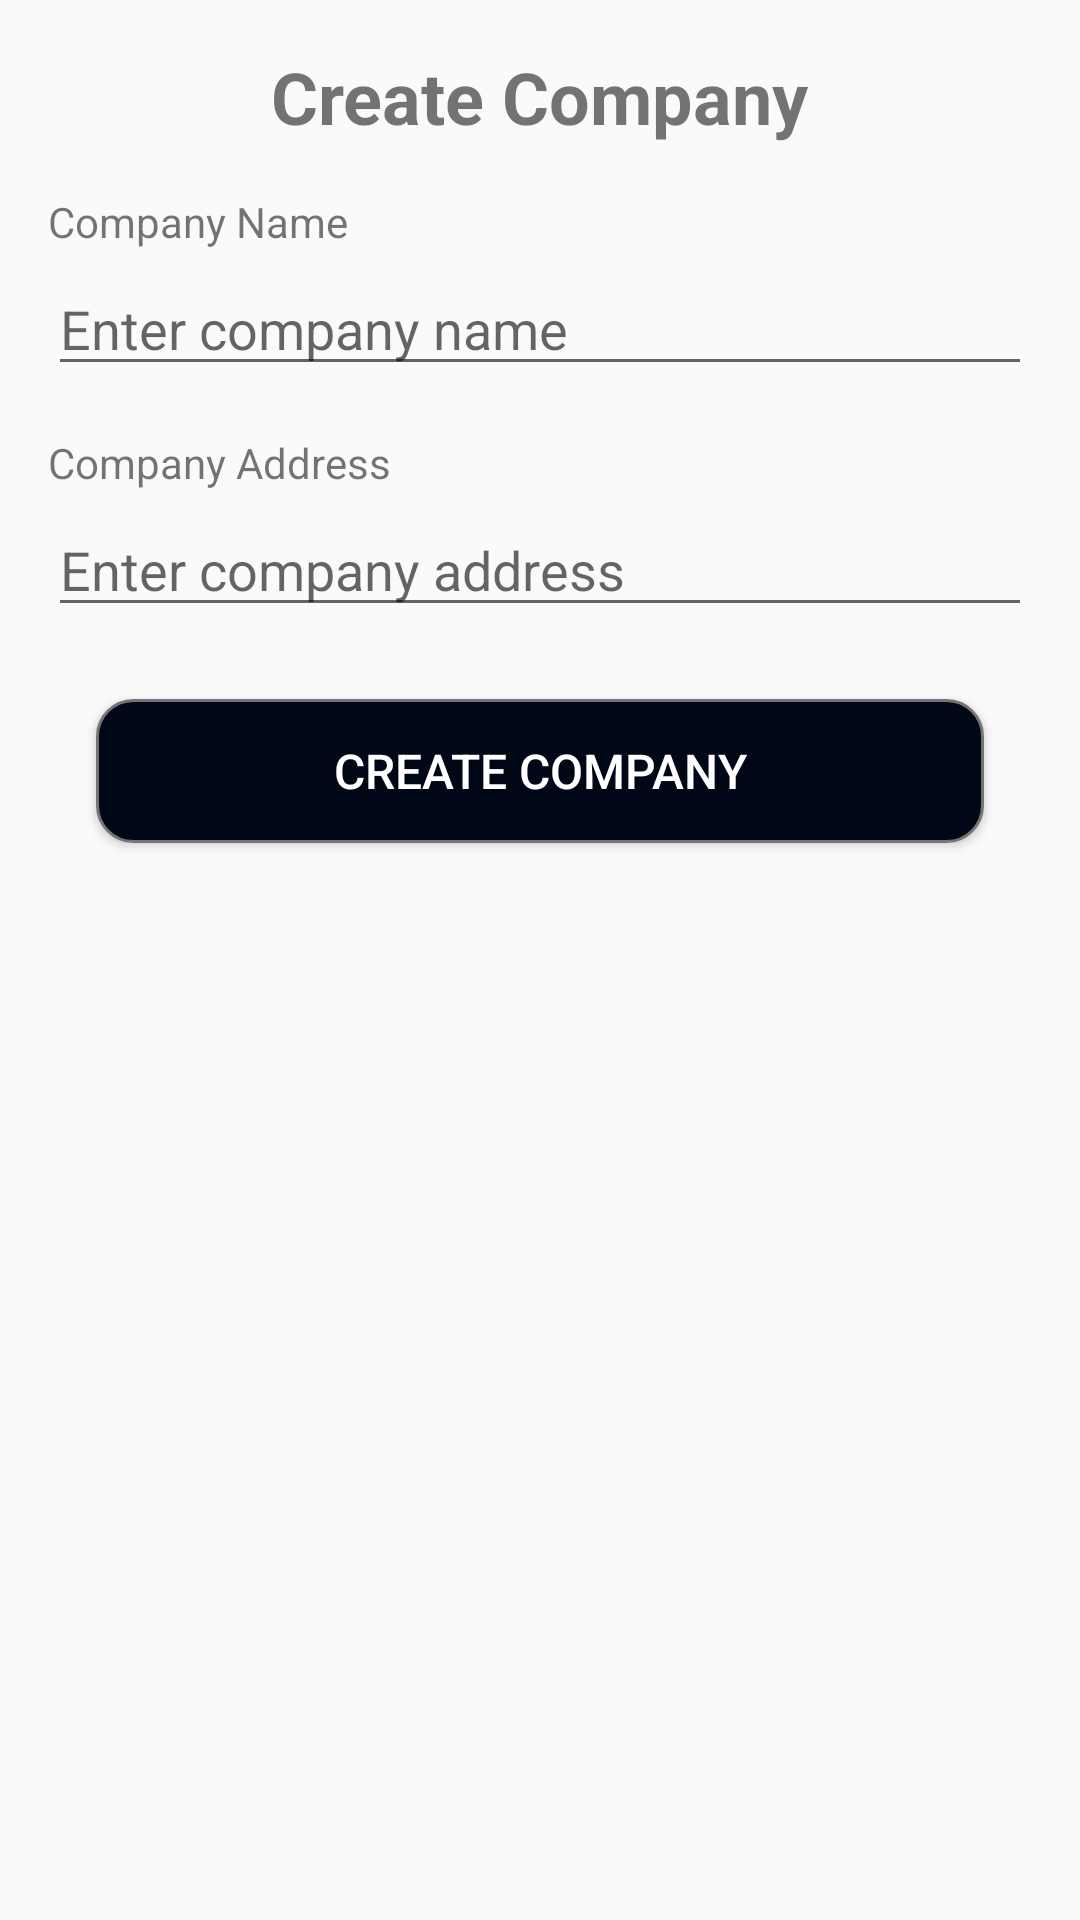

The Android layout XML behind this screen, and the referenced resources:
<!-- AndroidManifest.xml: application theme Theme.NewApp -->
<!-- res/layout/activity_create_company.xml -->
<?xml version="1.0" encoding="utf-8"?>
<androidx.constraintlayout.widget.ConstraintLayout xmlns:android="http://schemas.android.com/apk/res/android"
    xmlns:app="http://schemas.android.com/apk/res-auto"
    xmlns:tools="http://schemas.android.com/tools"
    android:layout_width="match_parent"
    android:layout_height="match_parent"
    android:padding="16dp"
    tools:context=".ui.company.CreateCompanyActivity">

    <TextView
        android:id="@+id/tvTitle"
        android:layout_width="wrap_content"
        android:layout_height="wrap_content"
        android:text="Create Company"
        android:textSize="24sp"
        android:textStyle="bold"
        app:layout_constraintTop_toTopOf="parent"
        app:layout_constraintStart_toStartOf="parent"
        app:layout_constraintEnd_toEndOf="parent"
        android:layout_marginBottom="24dp"/>

    <TextView
        android:id="@+id/tvLabelCompanyName"
        android:layout_width="wrap_content"
        android:layout_height="wrap_content"
        android:text="Company Name"
        android:labelFor="@id/etCompanyName"
        app:layout_constraintTop_toBottomOf="@id/tvTitle"
        app:layout_constraintStart_toStartOf="parent"
        android:layout_marginTop="16dp"/>

    <androidx.appcompat.widget.AppCompatEditText
        android:id="@+id/etCompanyName"
        android:layout_width="0dp"
        android:layout_height="wrap_content"
        android:hint="Enter company name"
        android:inputType="text"
        app:layout_constraintTop_toBottomOf="@id/tvLabelCompanyName"
        app:layout_constraintStart_toStartOf="parent"
        app:layout_constraintEnd_toEndOf="parent"
        android:layout_marginTop="4dp"/>

    <TextView
        android:id="@+id/tvLabelCompanyAddress"
        android:layout_width="wrap_content"
        android:layout_height="wrap_content"
        android:text="Company Address"
        android:labelFor="@id/etCompanyAddress"
        app:layout_constraintTop_toBottomOf="@id/etCompanyName"
        app:layout_constraintStart_toStartOf="parent"
        android:layout_marginTop="16dp"/>

    <androidx.appcompat.widget.AppCompatEditText
        android:id="@+id/etCompanyAddress"
        android:layout_width="0dp"
        android:layout_height="wrap_content"
        android:hint="Enter company address"
        android:inputType="text"
        app:layout_constraintTop_toBottomOf="@id/tvLabelCompanyAddress"
        app:layout_constraintStart_toStartOf="parent"
        app:layout_constraintEnd_toEndOf="parent"
        android:layout_marginTop="4dp"/>

    <androidx.appcompat.widget.AppCompatButton
        android:id="@+id/btnCreateCompany"
        android:layout_width="0dp"
        android:layout_height="wrap_content"
        android:text="Create Company"
        android:background="@drawable/button_rounded_background"
        android:textColor="@android:color/white"
        app:layout_constraintTop_toBottomOf="@id/etCompanyAddress"
        app:layout_constraintStart_toStartOf="parent"
        app:layout_constraintEnd_toEndOf="parent"
        android:textSize="16sp"
        android:paddingTop="12dp"
        android:paddingBottom="12dp"
        android:layout_marginStart="16dp"
        android:layout_marginTop="24dp"
        android:layout_marginEnd="16dp"
        android:layout_marginBottom="16dp"
        android:elevation="2dp"
        android:stateListAnimator="@null" />

    <ProgressBar
        android:id="@+id/progressBar"
        style="?android:attr/progressBarStyle"
        android:layout_width="wrap_content"
        android:layout_height="wrap_content"
        android:visibility="gone"
        app:layout_constraintTop_toTopOf="parent"
        app:layout_constraintBottom_toBottomOf="parent"
        app:layout_constraintStart_toStartOf="parent"
        app:layout_constraintEnd_toEndOf="parent"
        tools:visibility="visible"/>

</androidx.constraintlayout.widget.ConstraintLayout>
<!-- resources referenced by this layout -->
<resources>
  <!-- drawable button_rounded_background (drawable) -->
  <?xml version="1.0" encoding="utf-8"?>
  <shape xmlns:android="http://schemas.android.com/apk/res/android"
      android:shape="rectangle">
  
      <solid android:color="#000716" />
  
      <corners android:radius="12dp" />
  
      <stroke
          android:width="1dp"
          android:color="?attr/colorPrimaryDark" />
  
  </shape>
  <style name="Theme.NewApp" parent="Theme.AppCompat.Light.NoActionBar">
          <item name="colorPrimary">@color/my_toolbar_background</item>
          <item name="colorPrimaryVariant">@color/purple_700</item> 
          <item name="colorOnPrimary">@color/my_toolbar_title_color</item>
          <item name="colorSecondary">@color/teal_200</item>
          <item name="colorSecondaryVariant">@color/teal_700</item>
          <item name="colorOnSecondary">@color/black</item>
          <item name="android:statusBarColor">?attr/colorPrimaryVariant</item> 
          <item name="windowNoTitle">true</item>
          <item name="windowActionBar">false</item>
      </style>
  <color name="my_toolbar_background">@color/purple_500</color>
  <color name="purple_700">#FF3700B3</color>
  <color name="my_toolbar_title_color">@color/white</color>
  <color name="teal_200">#FF03DAC5</color>
  <color name="teal_700">#FF018786</color>
  <color name="black">#FF000000</color>
  <color name="purple_500">#FF6200EE</color>
  <color name="white">#FFFFFFFF</color>
</resources>
